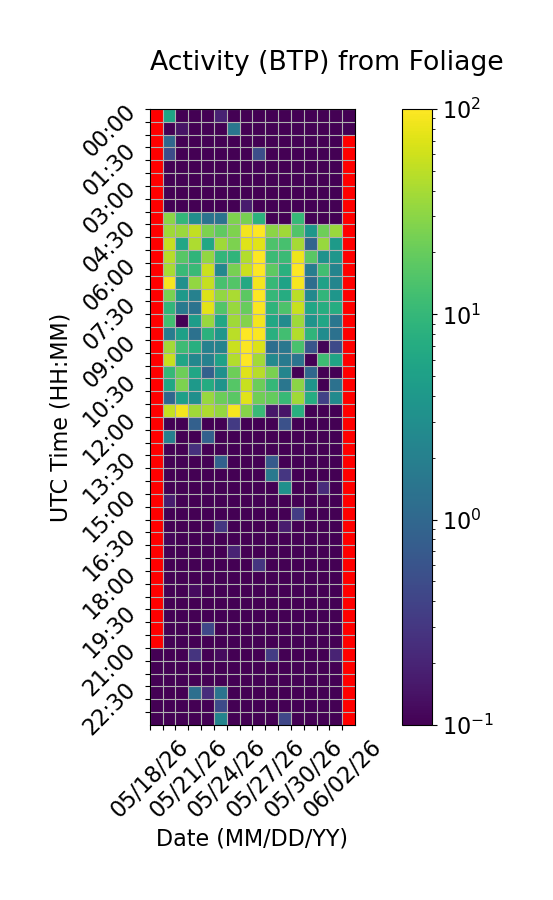

The data file committed next to this chart (first rows):
Time (UTC), 05/18/26, 05/19/26, 05/20/26, 05/21/26, 05/22/26, 05/23/26, 05/24/26, 05/25/26, 05/26/26, 05/27/26, 05/28/26, 05/29/26, 05/30/26, 05/31/26, 06/01/26, 06/02/26
00:00, , 5.603, 0.0, 0.0, 0.0, 0.193, 0.0, 0.0, 0.0, 0.0, 0.0, 0.0, 0.0, 0.0, 0.05167, 0.0
00:30, , 0.0, 0.1421, 0.0, 0.0, 0.0, 1.517, 0.0, 0.0, 0.0, 0.02791, 0.0, 0.0, 0.0, 0.0, 0.0
01:00, , 0.9946, 0.0, 0.0, 0.0, 0.0, 0.03159, 0.0, 0.0, 0.0, 0.0, 0.0, 0.0, 0.0, 0.0, 
01:30, , 0.5009, 0.0, 0.0, 0.0, 0.0, 0.0, 0.0, 0.5188, 0.0, 0.0, 0.0, 0.0, 0.0, 0.0, 
02:00, , 0.0, 0.0, 0.0, 0.04526, 0.0, 0.0, 0.0, 0.1066, 0.0, 0.0, 0.0, 0.0, 0.0, 0.0, 
02:30, , 0.0, 0.0, 0.0, 0.0, 0.0, 0.07207, 0.0, 0.0, 0.0, 0.0, 0.0, 0.0, 0.0, 0.0, 
03:00, , 0.0, 0.03173, 0.0, 0.0, 0.0, 0.04498, 0.02781, 0.0, 0.0, 0.0, 0.0, 0.0, 0.0, 0.0, 
03:30, , 0.0, 0.0, 0.01026, 0.0, 0.0, 0.0, 0.1715, 0.0, 0.0, 0.0, 0.0, 0.0, 0.07927, 0.0, 
04:00, , 30.27, 9.561, 2.997, 1.407, 1.373, 26.19, 24.22, 8.217, 0.03914, 0.0, 10.19, 0.0, 0.0, 0.0, 
04:30, , 37.57, 35.56, 52.64, 25.28, 18.48, 26.35, 87.99, 107.8, 29.93, 37, 15.49, 3.9, 21.73, 35.52, 
05:00, , 54.38, 6.025, 43.02, 6.168, 37.78, 25.85, 72.15, 72.79, 14.35, 13.31, 39.91, 0.9261, 34.6, 4.307, 
05:30, , 47.23, 16.51, 9.283, 32.66, 9.495, 9.121, 45.63, 101.8, 11.18, 11.15, 84.38, 17.07, 3.39, 3.811, 
06:00, , 41, 10.66, 10.87, 56.82, 2.436, 24.08, 57.75, 98.54, 18.13, 8.102, 115.9, 1.887, 12.49, 2.231, 
06:30, , 90.46, 3.232, 32.4, 53.96, 13.23, 15.65, 6.475, 88.9, 10.22, 5.366, 90.32, 1.176, 5.177, 2.294, 
07:00, , 25.04, 4.236, 2.104, 69.24, 32.63, 41.43, 17.78, 99.15, 9.919, 7.184, 48.63, 2.509, 9.474, 3.813, 
07:30, , 9.51, 1.706, 1.394, 75.12, 15.33, 34.11, 20.17, 96.93, 9.055, 14.59, 56.1, 6.004, 7.327, 7.125, 
08:00, , 12.42, 0.0, 4.508, 34.52, 6.315, 37.79, 27.45, 88.7, 6.073, 2.763, 36.56, 3.539, 6.016, 1.516, 
08:30, , 1.833, 5.133, 1.299, 8.255, 3.78, 48.33, 102.9, 96.38, 7.894, 12.26, 45.01, 9.269, 2.885, 1.301, 
09:00, , 38.2, 11.47, 7.725, 2.066, 2.184, 58.02, 95.91, 68.62, 1.205, 1.55, 13.79, 0.6203, 0.1082, 0.4754, 
09:30, , 56.21, 5.875, 2.447, 2.054, 5.197, 44.89, 100.9, 38.08, 2.577, 1.693, 1.417, 0.0, 11.61, 5.707, 
10:00, , 10.21, 21.99, 5.909, 0.8592, 3.243, 21.84, 71.93, 47.19, 24.58, 2.345, 0.0, 1.015, 0.0, 0.03776, 
10:30, , 6.139, 25.44, 4.243, 6.94, 3.565, 16.22, 56.19, 21.1, 9.873, 1.495, 30.47, 3.694, 0.0, 1.332, 
11:00, , 1.018, 4.974, 3.131, 34.52, 20.98, 16.91, 73.62, 22.58, 19.44, 10.5, 37.01, 7.187, 0.3834, 2.718, 
11:30, , 54.12, 89.29, 37.1, 42.74, 33.33, 91.41, 28.47, 10.85, 0.1547, 0.1483, 7.811, 0.0, 0.0, 0.0, 
12:00, , 0.0, 0.0, 0.8417, 0.0, 0.0, 0.3211, 0.0, 0.0, 0.0, 0.5589, 0.0, 0.06554, 0.0, 0.0, 
12:30, , 1.995, 0.0, 0.0, 0.8498, 0.0, 0.0, 0.0, 0.0, 0.0, 0.0, 0.0, 0.0, 0.0, 0.0, 
13:00, , 0.0, 0.0, 0.2604, 0.0, 0.001544, 0.0, 0.0, 0.0, 0.03719, 0.0, 0.009922, 0.0, 0.0, 0.0, 
13:30, , 0.0, 0.0, 0.0, 0.0, 0.8644, 0.0, 0.0, 0.0, 0.7136, 0.0, 0.0, 0.0, 0.0, 0.0, 
14:00, , 0.0, 0.0, 0.0, 0.0, 0.0, 0.0694, 0.0, 0.0, 1.641, 0.2993, 0.0, 0.0, 0.0, 0.0, 
14:30, , 0.02259, 0.0, 0.0, 0.0, 0.0, 0.0, 0.0, 0.0, 0.0, 3.197, 0.0, 0.0, 0.2342, 0.0, 
15:00, , 0.1708, 0.0, 0.0, 0.01463, 0.0, 0.0, 0.0, 0.0, 0.0, 0.0, 0.0, 0.0, 0.0, 0.0, 
15:30, , 0.0, 0.0, 0.0, 0.0, 0.0, 0.0, 0.0, 0.0, 0.0, 0.0, 0.3378, 0.0, 0.0, 0.0, 
16:00, , 0.0, 0.0, 0.0, 0.0, 0.2943, 0.0, 0.0, 0.0, 0.0, 0.1691, 0.0, 0.0, 0.0, 0.0, 
16:30, , 0.1133, 0.0, 0.0, 0.0, 0.0, 0.0, 0.0, 0.0, 0.0, 0.0, 0.0, 0.0, 0.0, 0.0, 
17:00, , 0.0, 0.0, 0.03734, 0.0, 0.0, 0.1986, 0.0, 0.0, 0.0, 0.0, 0.0, 0.0, 0.0, 0.0, 
17:30, , 0.0, 0.0, 0.0, 0.0, 0.0, 0.0, 0.0, 0.2926, 0.0, 0.03036, 0.0, 0.0, 0.0, 0.0, 
18:00, , 0.0, 0.0, 0.0, 0.0, 0.0, 0.03573, 0.0, 0.0, 0.0, 0.0, 0.0, 0.0, 0.0, 0.0, 
18:30, , 0.0, 0.0, 0.1244, 0.0, 0.0, 0.0, 0.0, 0.0, 0.07314, 0.0, 0.0, 0.0, 0.0, 0.0, 
19:00, , 0.0, 0.01676, 0.0, 0.0, 0.0, 0.0, 0.0, 0.0, 0.0, 0.0, 0.0, 0.0, 0.0, 0.0, 
19:30, , 0.0, 0.0, 0.0, 0.0, 0.0, 0.0, 0.0, 0.0, 0.0, 0.0, 0.0, 0.0, 0.0, 0.0, 
20:00, , 0.0, 0.01651, 0.0, 0.4358, 0.0, 0.0, 0.0, 0.0, 0.0, 0.0, 0.0, 0.0, 0.0, 0.0, 
20:30, , 0.0, 0.0, 0.0, 0.0, 0.0, 0.0, 0.0, 0.0, 0.0, 0.0, 0.0, 0.0, 0.0, 0.0, 
21:00, 0.06643, 0.0, 0.0, 0.2854, 0.0, 0.1215, 0.0, 0.0, 0.0, 0.3421, 0.0, 0.0, 0.0, 0.0, 0.1997, 
21:30, 0.0, 0.0, 0.01587, 0.0, 0.06658, 0.0, 0.0, 0.0, 0.09736, 0.0, 0.0, 0.0, 0.0, 0.0, 0.0, 
22:00, 0.0, 0.0, 0.0, 0.0, 0.0, 0.03568, 0.0, 0.0, 0.0, 0.0, 0.0, 0.0, 0.0, 0.0, 0.0, 
22:30, 0.07191, 0.0, 0.0, 1.231, 0.2422, 1.416, 0.0, 0.0, 0.08892, 0.0, 0.0, 0.0, 0.0, 0.0, 0.0, 
23:00, 0.0, 0.0, 0.0, 0.0, 0.06743, 0.4697, 0.0, 0.0, 0.0, 0.0, 0.0, 0.0, 0.0, 0.0, 0.0, 
23:30, 0.0, 0.0, 0.0, 0.0, 0.08188, 2.285, 0.0, 0.0, 0.0, 0.0, 0.43, 0.0, 0.0, 0.0, 0.0, 
